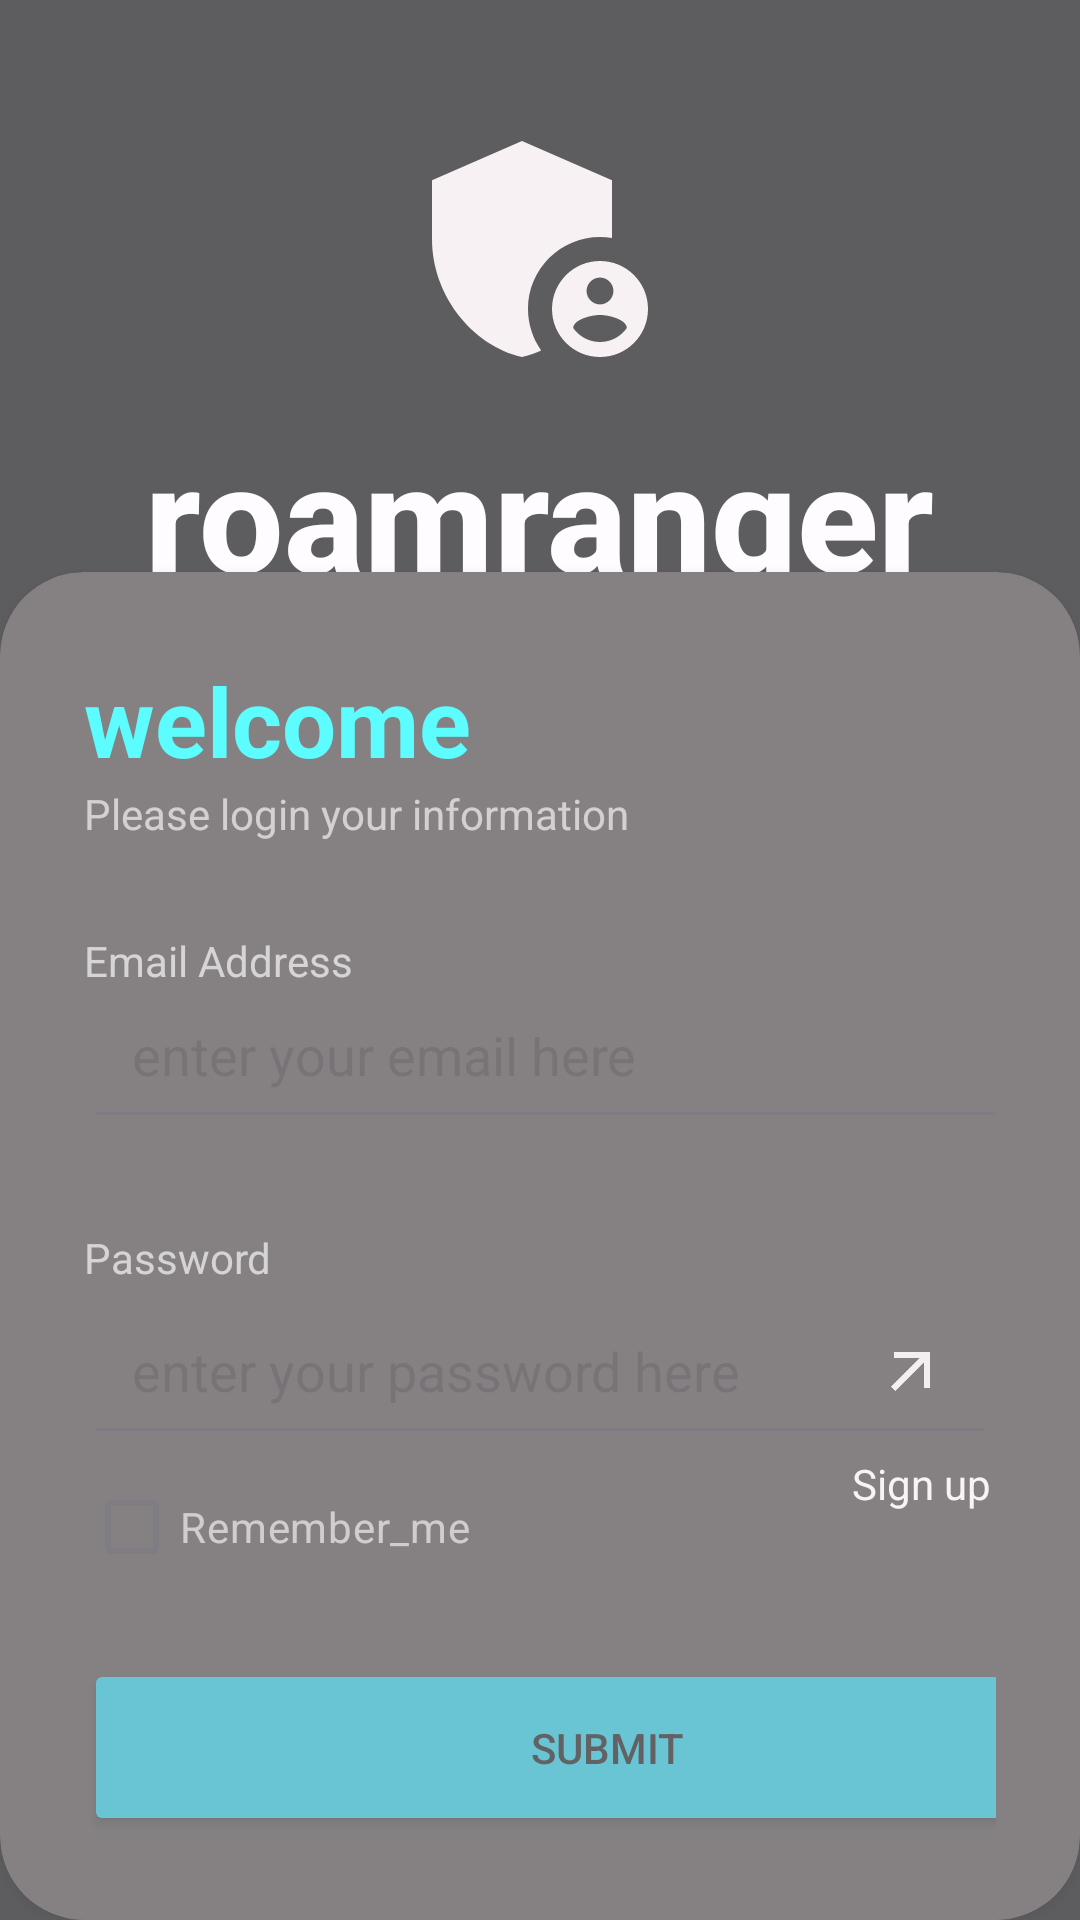

Android layout source for this screen:
<!-- AndroidManifest.xml: application theme Theme.Roam -->
<!-- res/layout/activity_main.xml -->
<?xml version="1.0" encoding="utf-8"?>
<RelativeLayout xmlns:android="http://schemas.android.com/apk/res/android"
    xmlns:app="http://schemas.android.com/apk/res-auto"
    xmlns:tools="http://schemas.android.com/tools"
    android:layout_width="match_parent"
    android:layout_height="match_parent"
    tools:context=".MainActivity">

    <RelativeLayout
        android:layout_width="match_parent"
        android:layout_height="match_parent"
        android:alpha="0.7"
        android:background="#181A1B"
        tools:ignore="UselessParent">


        <LinearLayout
            android:layout_width="match_parent"
            android:layout_height="wrap_content"
            android:gravity="center"
            android:orientation="vertical"
            android:padding="28dp"
            tools:ignore="UseCompoundDrawables">

            <ImageView
                android:layout_width="96dp"
                android:layout_height="110dp"
                android:src="@drawable/baseline_admin_panel_settings_24"
                android:contentDescription="todo" />

            <TextView
                android:layout_width="wrap_content"
                android:layout_height="wrap_content"
                android:fontFamily="sans-serif-medium"
                android:text="roamranger"
                android:textColor="@color/white"
                android:textSize="50sp"
                android:textStyle="bold" />

        </LinearLayout>

        <androidx.cardview.widget.CardView
            android:layout_width="match_parent"
            android:layout_height="wrap_content"
            android:layout_alignParentBottom="true"
            android:backgroundTint="#514F4F"
            app:cardCornerRadius="28dp">


            <LinearLayout
                android:layout_width="match_parent"
                android:layout_height="wrap_content"
                android:backgroundTint="#FF070707"
                android:orientation="vertical"
                android:padding="28dp">

                <TextView
                    android:layout_width="wrap_content"
                    android:layout_height="wrap_content"
                    android:text="welcome"
                    android:textColor="#18FFFF"
                    android:textSize="32sp"
                    android:textStyle="bold" />


                <TextView
                    android:layout_width="wrap_content"
                    android:layout_height="wrap_content"
                    android:alpha="0.7"
                    android:text="Please login your information"
                    android:textColor="#F3EFEF"
                    tools:ignore="TextContrastCheck" />

                <View
                    android:layout_width="wrap_content"
                    android:layout_height="30dp" />

                <TextView
                    android:layout_width="wrap_content"
                    android:layout_height="wrap_content"
                    android:alpha="0.7"
                    android:text="Email Address"
                    android:textColor="#FAF8F8"
                    tools:ignore="TextContrastCheck" />


                <EditText
                    android:id="@+id/signin_email"
                    android:layout_width="352dp"
                    android:layout_height="50dp"
                    android:autofillHints=""
                    android:drawableEnd="@drawable/baseline_arrow_outward_24"
                    android:hint="enter your email here"
                    android:inputType="textEmailAddress"
                    android:padding="16dp"
                    android:textColor="@color/white"
                    tools:ignore="TextContrastCheck" />

                <View
                    android:layout_width="wrap_content"
                    android:layout_height="30dp" />

                <TextView
                    android:layout_width="wrap_content"
                    android:layout_height="wrap_content"
                    android:alpha="0.7"
                    android:text="Password"
                    android:textColor="#F8F7F7"
                    tools:ignore="TextContrastCheck" />

                <EditText
                    android:id="@+id/signin_password"
                    android:layout_width="match_parent"
                    android:layout_height="wrap_content"
                    android:autofillHints=""
                    android:drawableEnd="@drawable/baseline_arrow_outward_24"
                    android:hint="enter your password here"
                    android:inputType="textPassword"
                    android:padding="16dp"
                    android:textColor="@color/white"
                    tools:ignore="TextContrastCheck,VisualLintTextFieldSize" />


                <RelativeLayout
                    android:layout_width="match_parent"
                    android:layout_height="wrap_content">

                    <CheckBox
                        android:layout_width="wrap_content"
                        android:layout_height="wrap_content"
                        android:layout_centerVertical="true"
                        android:alpha="0.7"
                        android:text="Remember_me"
                        android:textColor="#EFE9E9"
                        tools:ignore="TextContrastCheck" />

                    <TextView
                        android:id="@+id/my_textview"
                        android:layout_width="wrap_content"
                        android:layout_height="wrap_content"
                        android:layout_alignParentEnd="true"
                        android:layout_centerVertical="true"
                        android:minWidth="48dp"
                        android:minHeight="48dp"
                        android:onClick="s"
                        android:text="Sign up"
                        android:textColor="#F6F2F2"
                        tools:ignore="RelativeOverlap,TextContrastCheck" />


                </RelativeLayout>

                <View
                    android:layout_width="wrap_content"
                    android:layout_height="10dp" />


                <View
                    android:layout_width="wrap_content"
                    android:layout_height="10dp" />

                <Button
                    android:id="@+id/Submit"
                    android:layout_width="349dp"
                    android:layout_height="59dp"
                    android:backgroundTint="#2AB0C1"
                    android:text="Submit"
                    android:textColor="#212121"
                    tools:ignore="TextContrastCheck,VisualLintButtonSize" />


            </LinearLayout>

        </androidx.cardview.widget.CardView>


    </RelativeLayout>

</RelativeLayout>
<!-- resources referenced by this layout -->
<resources>
  <color name="white">#FFFFFFFF</color>
  <!-- drawable baseline_admin_panel_settings_24 (drawable) -->
  <vector android:height="24dp" android:tint="#F6EFEF"
      android:viewportHeight="24" android:viewportWidth="24"
      android:width="24dp" xmlns:android="http://schemas.android.com/apk/res/android">
      <path android:fillColor="@android:color/white" android:pathData="M17,11c0.34,0 0.67,0.04 1,0.09V6.27L10.5,3L3,6.27v4.91c0,4.54 3.2,8.79 7.5,9.82c0.55,-0.13 1.08,-0.32 1.6,-0.55C11.41,19.47 11,18.28 11,17C11,13.69 13.69,11 17,11z"/>
      <path android:fillColor="@android:color/white" android:pathData="M17,13c-2.21,0 -4,1.79 -4,4c0,2.21 1.79,4 4,4s4,-1.79 4,-4C21,14.79 19.21,13 17,13zM17,14.38c0.62,0 1.12,0.51 1.12,1.12s-0.51,1.12 -1.12,1.12s-1.12,-0.51 -1.12,-1.12S16.38,14.38 17,14.38zM17,19.75c-0.93,0 -1.74,-0.46 -2.24,-1.17c0.05,-0.72 1.51,-1.08 2.24,-1.08s2.19,0.36 2.24,1.08C18.74,19.29 17.93,19.75 17,19.75z"/>
  </vector>
  <!-- drawable baseline_arrow_outward_24 (drawable) -->
  <vector android:height="24dp" android:tint="#F1EBEB"
      android:viewportHeight="24" android:viewportWidth="24"
      android:width="24dp" xmlns:android="http://schemas.android.com/apk/res/android">
      <path android:fillColor="@android:color/white" android:pathData="M6,6l0,2l8.59,0l-9.59,9.59l1.41,1.41l9.59,-9.59l0,8.59l2,0l0,-12z"/>
  </vector>
  <style name="Theme.Roam" parent="Base.Theme.Roam" />
  <style name="Base.Theme.Roam" parent="Theme.Material3.DayNight.NoActionBar">
          
          
      </style>
</resources>
